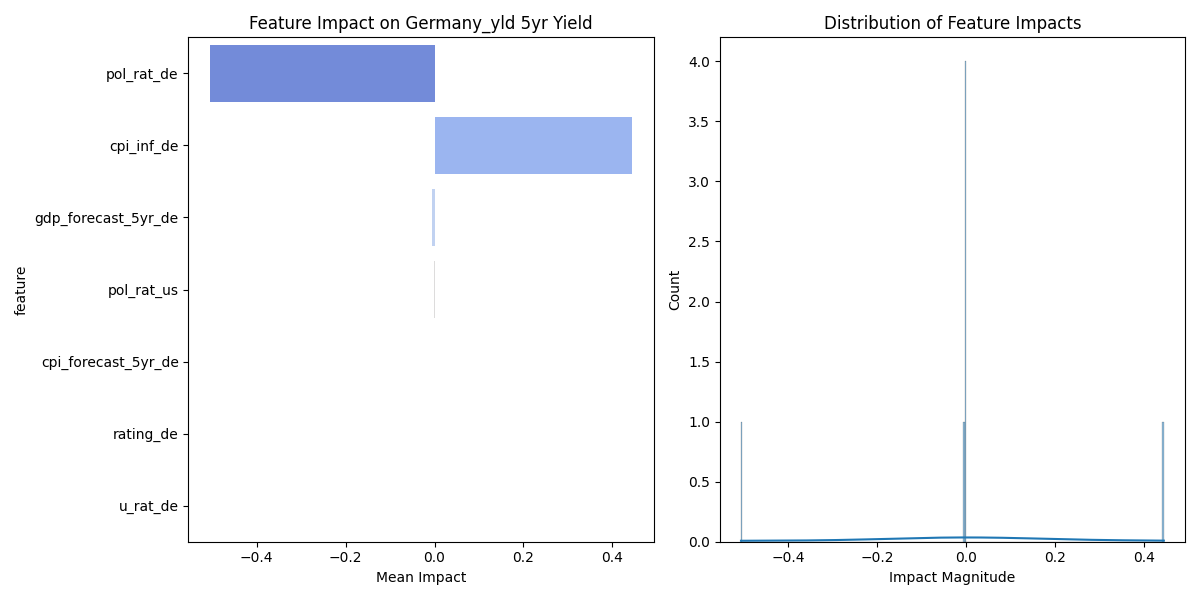

Data behind this chart, as committed beside it:
feature, mean_impact, std_impact, abs_impact
pol_rat_de, -0.506, 0.0, 0.506
cpi_inf_de, 0.4451, 0.01289, 0.4451
gdp_forecast_5yr_de, -0.005709, 0.0, 0.005709
pol_rat_us, -0.0005579, 0.0, 0.0005579
cpi_forecast_5yr_de, 0.0, 0.0, 0.0
rating_de, 0.0, 0.0, 0.0
u_rat_de, 0.0, 0.0, 0.0
